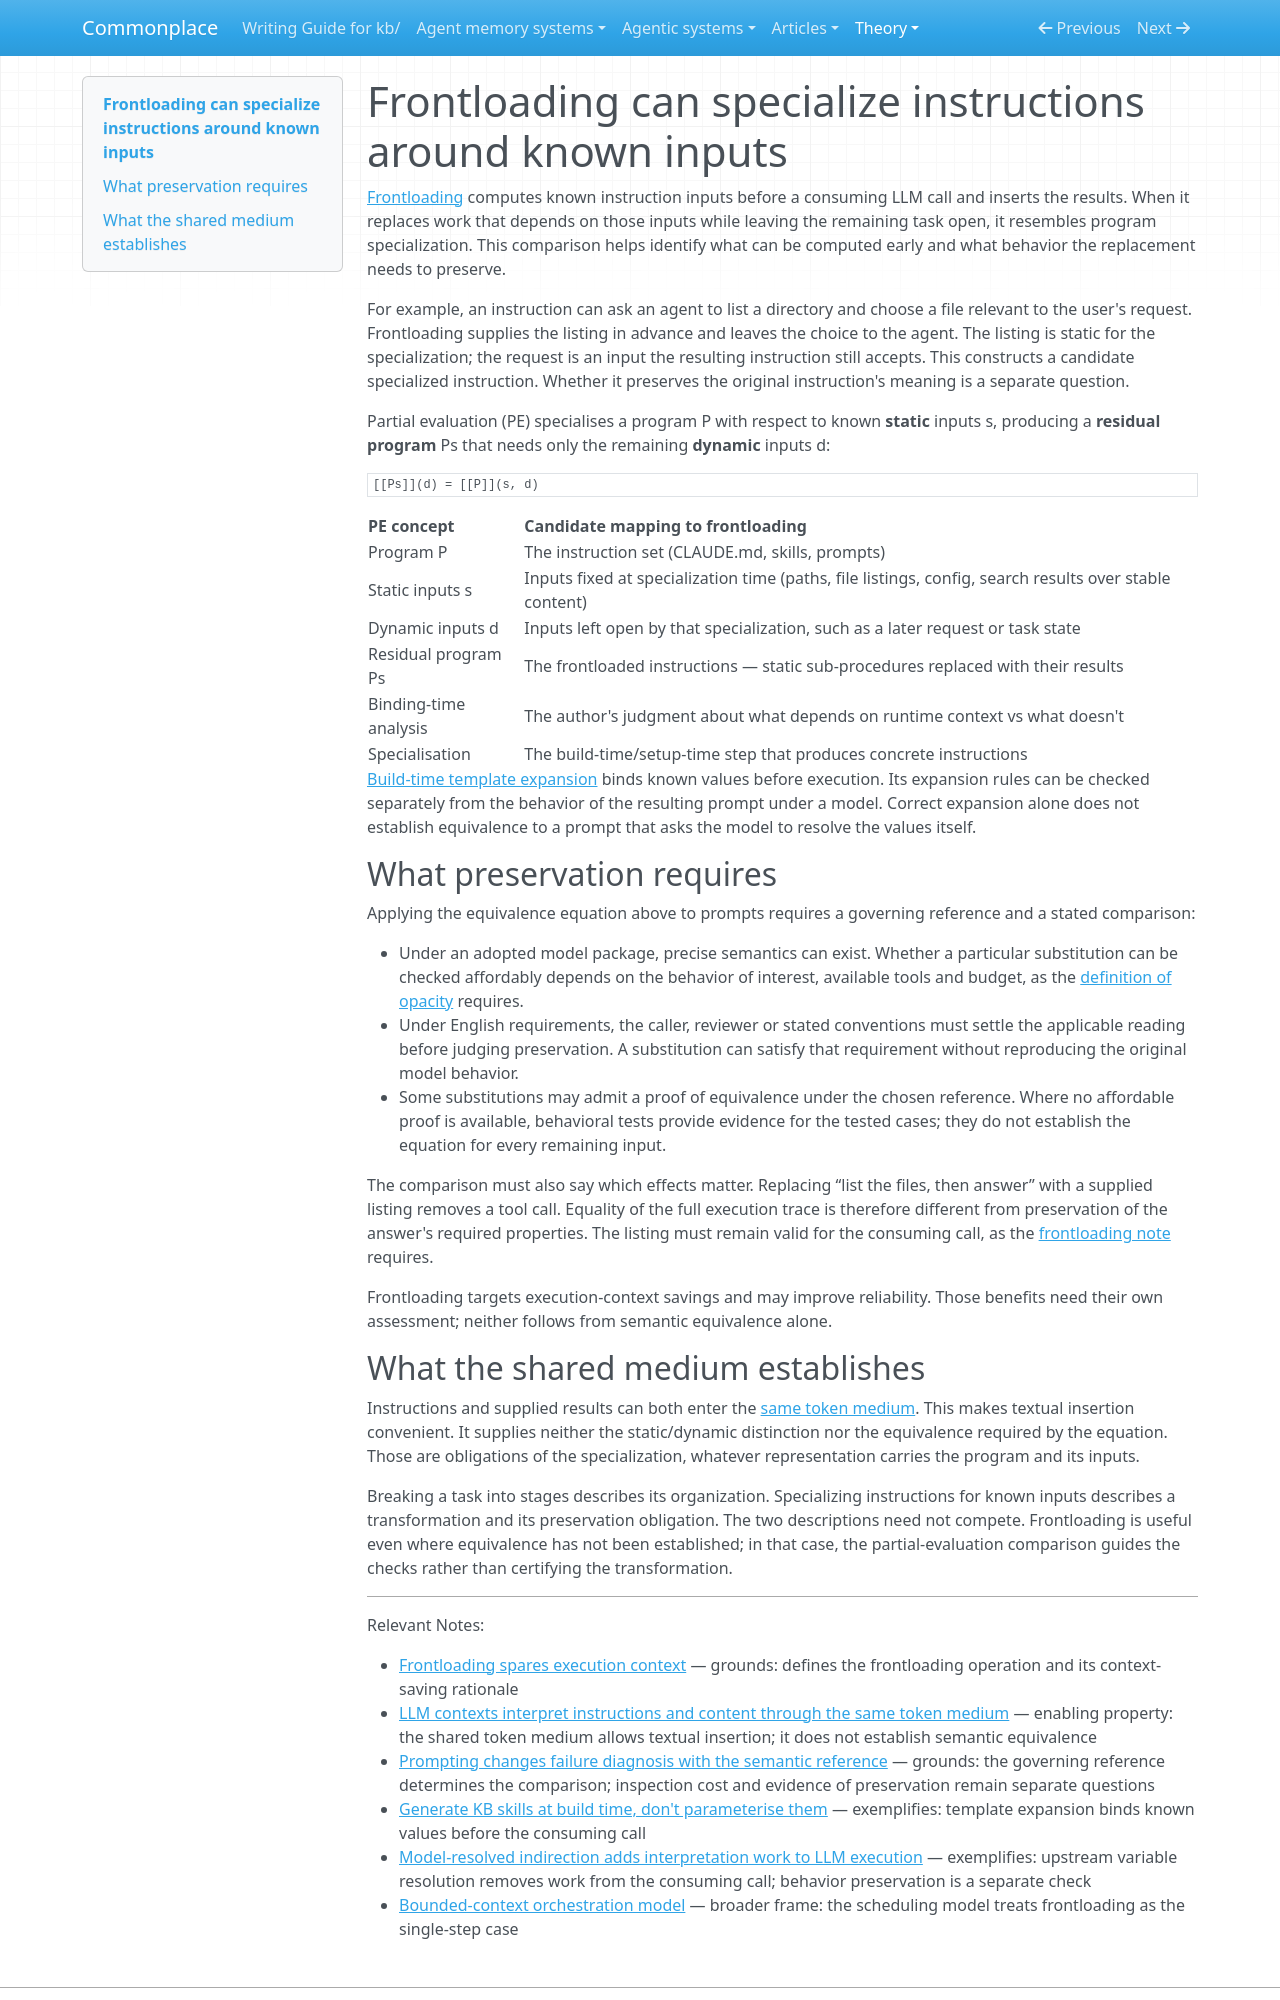

repository: zby/commonplace · page: theory/frontloading-can-specialize-instructions-around-known-inputs/index.html · generator: mkdocs

---
description: Frontloading can specialize instructions for known inputs; the partial-evaluation comparison requires preservation of meaning, which shared text alone does not establish
type: types/note.md
traits: []
tags: [computational-model, context-engineering]
---

# Frontloading can specialize instructions around known inputs

[Frontloading](./frontloading-spares-execution-context.md) computes known instruction inputs before a consuming LLM call and inserts the results. When it replaces work that depends on those inputs while leaving the remaining task open, it resembles program specialization. This comparison helps identify what can be computed early and what behavior the replacement needs to preserve.

For example, an instruction can ask an agent to list a directory and choose a file relevant to the user's request. Frontloading supplies the listing in advance and leaves the choice to the agent. The listing is static for the specialization; the request is an input the resulting instruction still accepts. This constructs a candidate specialized instruction. Whether it preserves the original instruction's meaning is a separate question.

Partial evaluation (PE) specialises a program P with respect to known **static** inputs s, producing a **residual program** Ps that needs only the remaining **dynamic** inputs d:

```
[[Ps]](d) = [[P]](s, d)
```

| PE concept | Candidate mapping to frontloading |
|---|---|
| Program P | The instruction set (CLAUDE.md, skills, prompts) |
| Static inputs s | Inputs fixed at specialization time (paths, file listings, config, search results over stable content) |
| Dynamic inputs d | Inputs left open by that specialization, such as a later request or task state |
| Residual program Ps | The frontloaded instructions — static sub-procedures replaced with their results |
| Binding-time analysis | The author's judgment about what depends on runtime context vs what doesn't |
| Specialisation | The build-time/setup-time step that produces concrete instructions |

[Build-time template expansion](./generate-instructions-at-build-time.md) binds known values before execution. Its expansion rules can be checked separately from the behavior of the resulting prompt under a model. Correct expansion alone does not establish equivalence to a prompt that asks the model to resolve the values itself.

## What preservation requires

Applying the equivalence equation above to prompts requires a governing reference and a stated comparison:

- Under an adopted model package, precise semantics can exist. Whether a particular substitution can be checked affordably depends on the behavior of interest, available tools and budget, as the [definition of opacity](./definitions/representational-form.md#opacity-and-inspection) requires.
- Under English requirements, the caller, reviewer or stated conventions must settle the applicable reading before judging preservation. A substitution can satisfy that requirement without reproducing the original model behavior.
- Some substitutions may admit a proof of equivalence under the chosen reference. Where no affordable proof is available, behavioral tests provide evidence for the tested cases; they do not establish the equation for every remaining input.

The comparison must also say which effects matter. Replacing “list the files, then answer” with a supplied listing removes a tool call. Equality of the full execution trace is therefore different from preservation of the answer's required properties. The listing must remain valid for the consuming call, as the [frontloading note](./frontloading-spares-execution-context.md) requires.

Frontloading targets execution-context savings and may improve reliability. Those benefits need their own assessment; neither follows from semantic equivalence alone.
